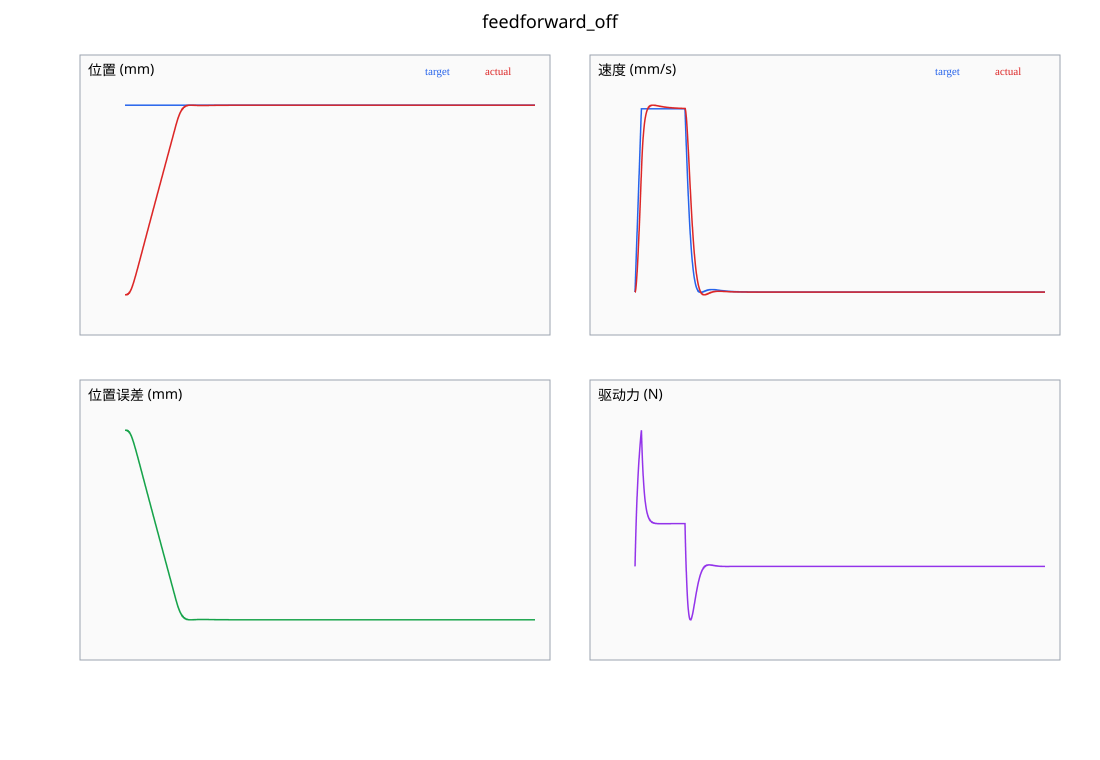

The data file committed next to this chart (first rows):
time_s, target_position_mm, actual_position_mm, target_velocity_mm_s, actual_velocity_mm_s, actual_acceleration_mm_s2, drive_force_N, load_force_N, position_error_mm
0, 100, 0, 0, 0, 0, 0, 0, 100
0.001, 100, 8.032e-06, 0.8, 0.01606, 16.06, 0.01606, 0, 100
0.002, 100, 4.000662144e-05, 1.6, 0.04789, 31.82, 0.03187, 0, 100
0.003, 100, 0.0001115, 2.4, 0.09516, 47.28, 0.04742, 0, 100
0.004, 100, 0.0002379, 3.2, 0.1576, 62.44, 0.06272, 0, 100
0.005, 100, 0.0004342, 4, 0.2349, 77.31, 0.07778, 0, 100
0.006, 100, 0.000715, 4.8, 0.3268, 91.9, 0.0926, 0, 100
0.007, 100, 0.001095, 5.6, 0.433, 106.2, 0.1072, 0, 100
0.008, 100, 0.001588, 6.4, 0.5533, 120.2, 0.1215, 0, 100
0.009, 100, 0.002208, 7.2, 0.6873, 134, 0.1357, 0, 100
0.01, 100, 0.002969, 8, 0.8348, 147.5, 0.1496, 0, 100
0.011, 100, 0.003884, 8.8, 0.9955, 160.8, 0.1633, 0, 100
0.012, 100, 0.004967, 9.6, 1.169, 173.7, 0.1767, 0, 100
0.013, 100, 0.006229, 10.4, 1.356, 186.5, 0.19, 0, 99.99
0.014, 100, 0.007685, 11.2, 1.555, 199, 0.2031, 0, 99.99
0.015, 100, 0.009345, 12, 1.766, 211.2, 0.2159, 0, 99.99
0.016, 100, 0.01122, 12.8, 1.989, 223.3, 0.2286, 0, 99.99
0.017, 100, 0.01333, 13.6, 2.224, 235.1, 0.241, 0, 99.99
0.018, 100, 0.01568, 14.4, 2.471, 246.6, 0.2533, 0, 99.98
0.019, 100, 0.01828, 15.2, 2.729, 258, 0.2654, 0, 99.98
0.02, 100, 0.02114, 16, 2.998, 269.1, 0.2773, 0, 99.98
0.021, 100, 0.02428, 16.8, 3.278, 280, 0.289, 0, 99.98
0.022, 100, 0.0277, 17.6, 3.569, 290.7, 0.3006, 0, 99.97
0.023, 100, 0.03142, 18.4, 3.87, 301.2, 0.3119, 0, 99.97
0.024, 100, 0.03545, 19.2, 4.182, 311.5, 0.3231, 0, 99.96
0.025, 100, 0.03979, 20, 4.503, 321.6, 0.3342, 0, 99.96
0.026, 100, 0.04446, 20.8, 4.835, 331.5, 0.345, 0, 99.96
0.027, 100, 0.04946, 21.6, 5.176, 341.2, 0.3557, 0, 99.95
0.028, 100, 0.05481, 22.4, 5.527, 350.8, 0.3663, 0, 99.95
0.029, 100, 0.06052, 23.2, 5.887, 360.1, 0.3767, 0, 99.94
0.03, 100, 0.06659, 24, 6.256, 369.3, 0.3869, 0, 99.93
0.031, 100, 0.07304, 24.8, 6.634, 378.3, 0.397, 0, 99.93
0.032, 100, 0.07987, 25.6, 7.021, 387.1, 0.407, 0, 99.92
0.033, 100, 0.08709, 26.4, 7.417, 395.7, 0.4168, 0, 99.91
0.034, 100, 0.0947, 27.2, 7.821, 404.2, 0.4265, 0, 99.91
0.035, 100, 0.1027, 28, 8.234, 412.5, 0.436, 0, 99.9
0.036, 100, 0.1112, 28.8, 8.655, 420.7, 0.4454, 0, 99.89
0.037, 100, 0.12, 29.6, 9.083, 428.7, 0.4547, 0, 99.88
0.038, 100, 0.1293, 30.4, 9.52, 436.5, 0.4638, 0, 99.87
0.039, 100, 0.1391, 31.2, 9.964, 444.2, 0.4728, 0, 99.86
0.04, 100, 0.1493, 32, 10.42, 451.8, 0.4817, 0, 99.85
0.041, 100, 0.1599, 32.8, 10.88, 459.2, 0.4904, 0, 99.84
0.042, 100, 0.171, 33.6, 11.34, 466.4, 0.4991, 0, 99.83
0.043, 100, 0.1826, 34.4, 11.82, 473.6, 0.5076, 0, 99.82
0.044, 100, 0.1947, 35.2, 12.3, 480.5, 0.516, 0, 99.81
0.045, 100, 0.2072, 36, 12.78, 487.4, 0.5243, 0, 99.79
0.046, 100, 0.2202, 36.8, 13.28, 494.1, 0.5324, 0, 99.78
0.047, 100, 0.2338, 37.6, 13.78, 500.7, 0.5405, 0, 99.77
0.048, 100, 0.2478, 38.4, 14.28, 507.1, 0.5485, 0, 99.75
0.049, 100, 0.2623, 39.2, 14.8, 513.5, 0.5563, 0, 99.74
0.05, 100, 0.2774, 40, 15.32, 519.7, 0.5641, 0, 99.72
0.051, 100, 0.293, 40.8, 15.84, 525.7, 0.5717, 0, 99.71
0.052, 100, 0.3091, 41.6, 16.38, 531.7, 0.5792, 0, 99.69
0.053, 100, 0.3257, 42.4, 16.91, 537.6, 0.5867, 0, 99.67
0.054, 100, 0.3429, 43.2, 17.46, 543.3, 0.594, 0, 99.66
0.055, 100, 0.3606, 44, 18.01, 548.9, 0.6013, 0, 99.64
0.056, 100, 0.3789, 44.8, 18.56, 554.5, 0.6085, 0, 99.62
0.057, 100, 0.3978, 45.6, 19.12, 559.9, 0.6155, 0, 99.6
0.058, 100, 0.4172, 46.4, 19.68, 565.2, 0.6225, 0, 99.58
0.059, 100, 0.4371, 47.2, 20.26, 570.4, 0.6294, 0, 99.56
... 7,941 more rows
